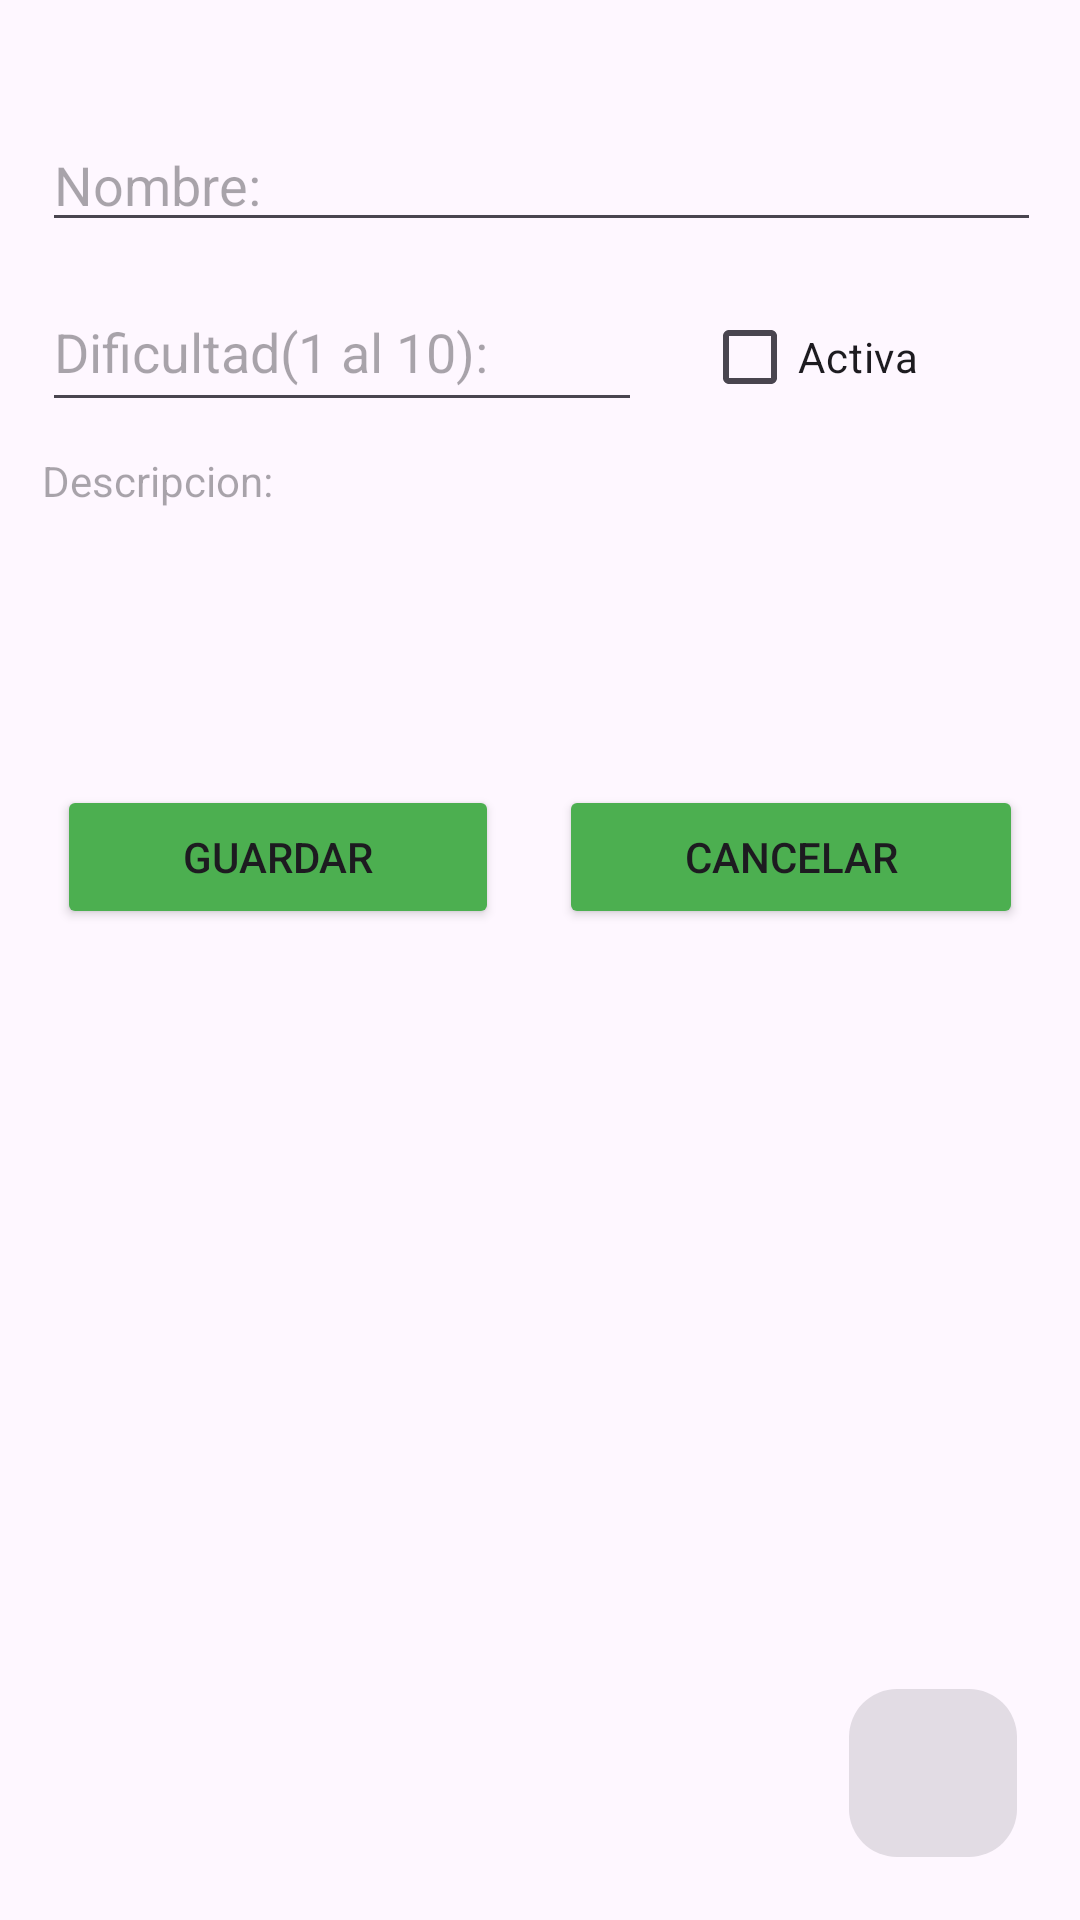

The Android layout XML behind this screen, and the referenced resources:
<!-- AndroidManifest.xml: application theme Theme.PracROOM_Rutas_MB -->
<!-- res/layout/fragment_detail_ruta.xml -->
<?xml version="1.0" encoding="utf-8"?>
<FrameLayout xmlns:android="http://schemas.android.com/apk/res/android"
    xmlns:app="http://schemas.android.com/apk/res-auto"
    xmlns:tools="http://schemas.android.com/tools"
    android:layout_width="match_parent"
    android:layout_height="match_parent"
    tools:context=".Ruta.DetailFragmentRuta">

    <androidx.constraintlayout.widget.ConstraintLayout
        android:layout_width="match_parent"
        android:layout_height="match_parent"
        android:layout_margin="5dp">

        <com.google.android.material.floatingactionbutton.FloatingActionButton
            android:id="@+id/button_add_coordenada"
            android:layout_width="wrap_content"
            android:layout_height="wrap_content"
            android:layout_gravity="bottom|right"
            android:layout_margin="16dp"
            android:clickable="true"
            android:enabled="@{(delta.selected.id!=null)?true:false}"
            android:src="@drawable/baseline_add_circle_24"
            app:layout_constraintBottom_toBottomOf="parent"
            app:layout_constraintEnd_toEndOf="parent" />
        <androidx.recyclerview.widget.RecyclerView
            android:id="@+id/contenedorCoordenadasDeRuta"
            android:layout_width="387dp"
            android:layout_height="322dp"
            android:layout_marginTop="41dp"
            app:layout_constraintBottom_toBottomOf="parent"
            app:layout_constraintEnd_toEndOf="parent"
            app:layout_constraintStart_toStartOf="parent"
            app:layout_constraintTop_toBottomOf="@+id/linearLayout"
            app:layout_constraintVertical_bias="0.0" />

        <LinearLayout
            android:id="@+id/linearLayout"
            android:layout_width="353dp"
            android:layout_height="316dp"
            android:orientation="vertical"
            android:padding="5dp"
            app:layout_constraintBottom_toBottomOf="parent"
            app:layout_constraintEnd_toEndOf="parent"
            app:layout_constraintHorizontal_bias="0.484"
            app:layout_constraintStart_toStartOf="parent"
            app:layout_constraintTop_toTopOf="parent"
            app:layout_constraintVertical_bias="0.077">

            <EditText
                android:id="@+id/campo_nombre_ruta"
                android:layout_width="match_parent"
                android:layout_height="wrap_content"
                android:layout_margin="5dp"
                android:ems="10"
                android:hint="Nombre:"
                android:inputType="text" />

            <LinearLayout
                android:layout_width="325dp"
                android:layout_height="wrap_content"
                android:layout_margin="5dp"
                android:orientation="horizontal">

                <EditText
                    android:id="@+id/campo_dificultad_ruta"
                    android:layout_width="200dp"
                    android:layout_height="50dp"
                    android:ems="2"
                    android:hint="Dificultad(1 al 10):"
                    android:inputType="number" />

                <CheckBox
                    android:id="@+id/campo_activa_ruta"
                    android:layout_width="115dp"
                    android:layout_height="50dp"
                    android:layout_marginLeft="20dp"
                    android:text="Activa" />

            </LinearLayout>

            <TextView
                android:id="@+id/campo_descripcion_ruta"
                android:layout_width="336dp"
                android:layout_height="106dp"
                android:layout_margin="5dp"
                android:ems="10"
                android:hint="Descripcion:"
                android:inputType="text" />

            <LinearLayout
                android:layout_width="342dp"
                android:layout_height="49dp"
                android:orientation="horizontal">

                <Button
                    android:id="@+id/button_save_ruta"
                    android:layout_width="wrap_content"
                    android:layout_height="wrap_content"
                    android:layout_marginHorizontal="10dp"
                    android:layout_weight="1"
                    android:backgroundTint="#4CAF50"
                    android:text="Guardar" />

                <Button
                    android:id="@+id/button_cancelar_ruta"
                    android:layout_width="wrap_content"
                    android:layout_height="wrap_content"
                    android:layout_marginHorizontal="10dp"
                    android:layout_weight="1"
                    android:backgroundTint="#4CAF50"
                    android:text="Cancelar" />
            </LinearLayout>

        </LinearLayout>
    </androidx.constraintlayout.widget.ConstraintLayout>
</FrameLayout>
<!-- resources referenced by this layout -->
<resources>
  <style name="Theme.PracROOM_Rutas_MB" parent="Base.Theme.PracROOM_Rutas_MB" />
  <style name="Base.Theme.PracROOM_Rutas_MB" parent="Theme.Material3.DayNight.NoActionBar">
          
          
      </style>
</resources>
